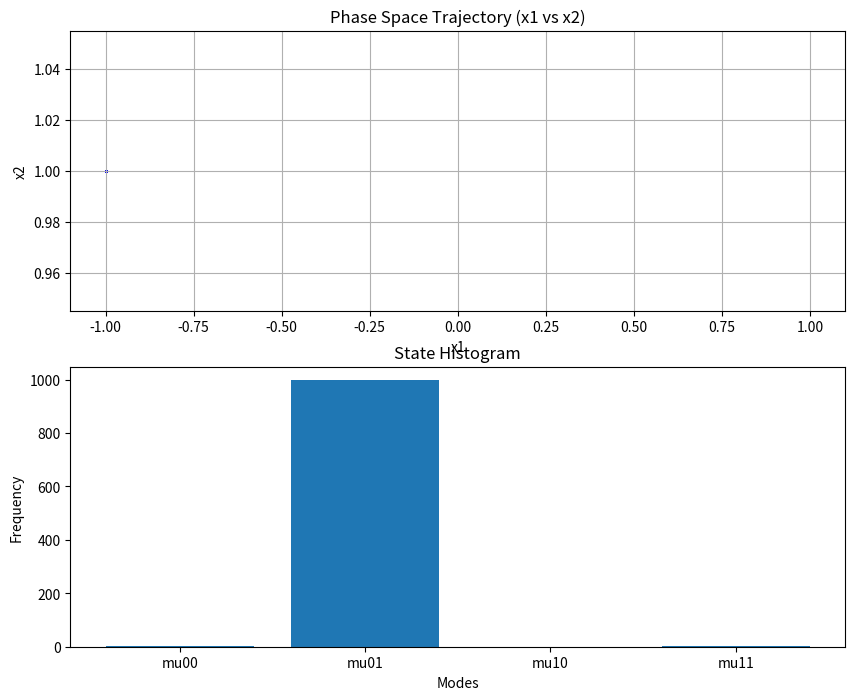
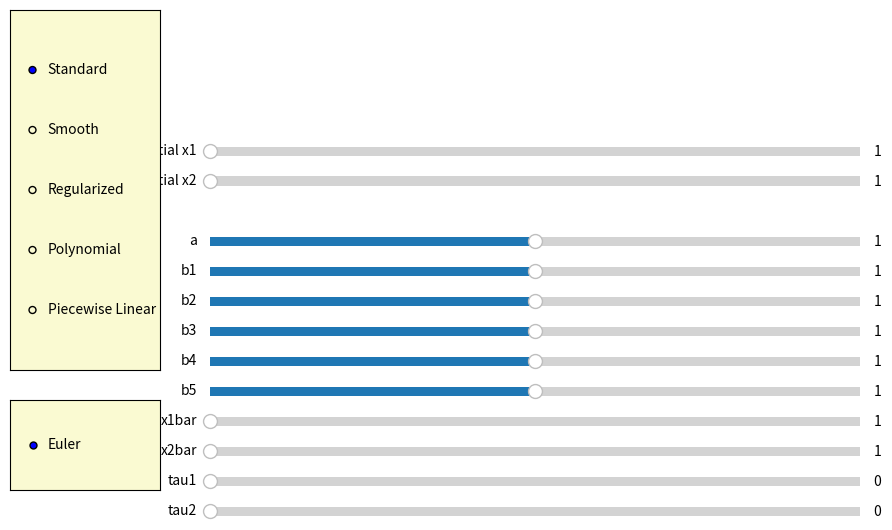
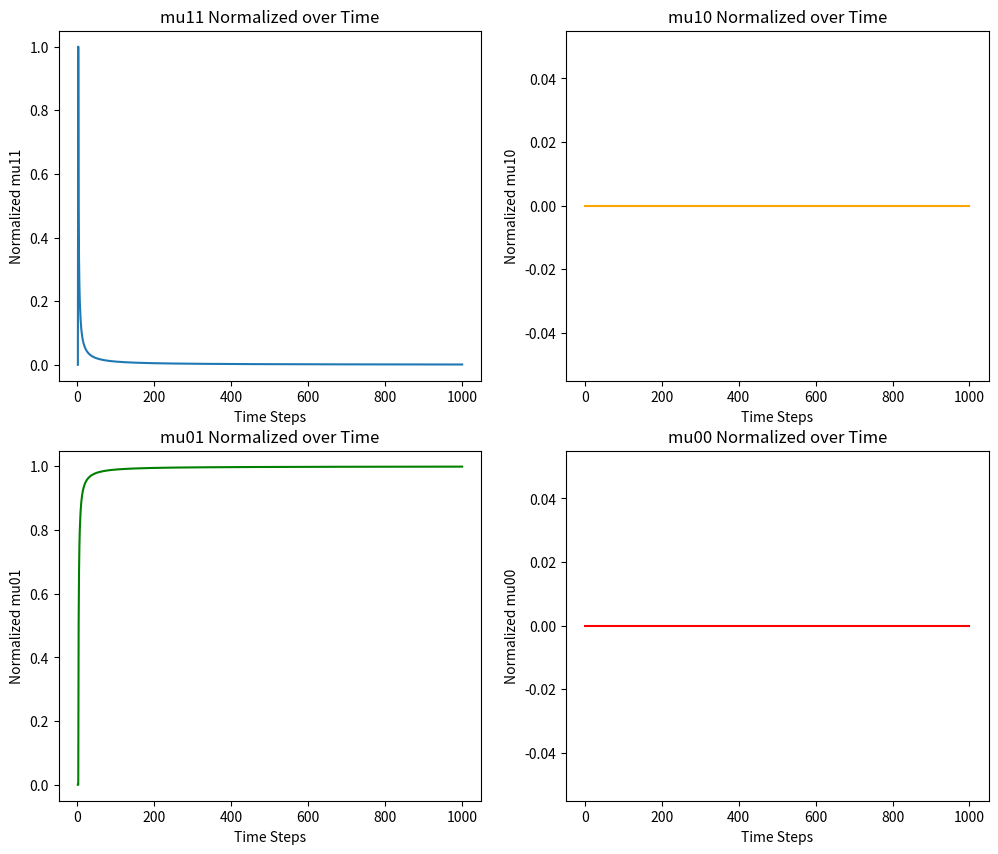
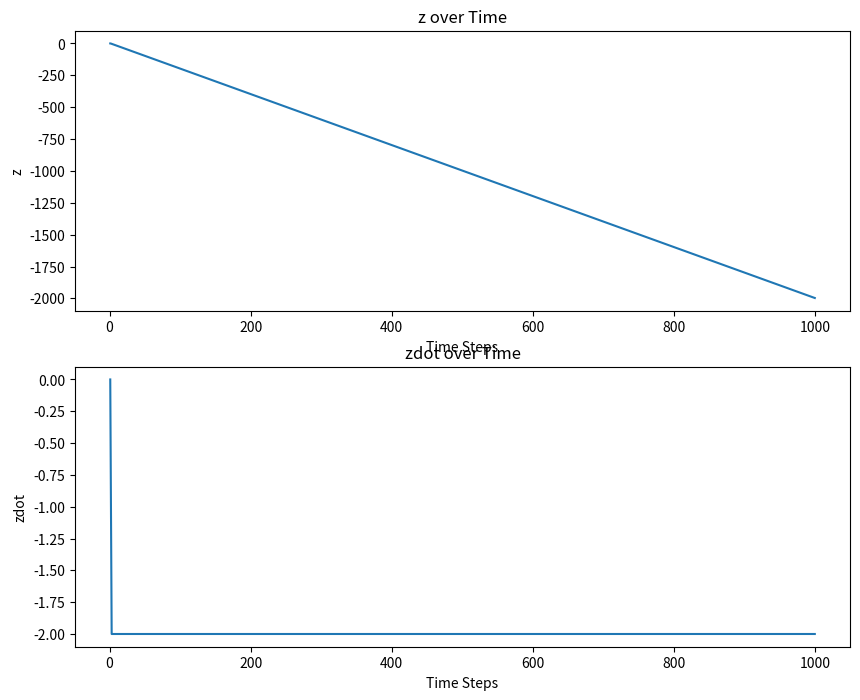

Write Python code to recreate these figures, in order.
import numpy as np
import matplotlib.pyplot as plt
from matplotlib.widgets import Slider, RadioButtons

class DraggablePlot:
    def __init__(self, ax):
        self.ax = ax
        self.press = None
        self.xlim = None
        self.ylim = None
        self.fig = ax.figure
        self.connect()

    def connect(self):
        self.cidpress = self.fig.canvas.mpl_connect('button_press_event', self.on_press)
        self.cidrelease = self.fig.canvas.mpl_connect('button_release_event', self.on_release)
        self.cidmotion = self.fig.canvas.mpl_connect('motion_notify_event', self.on_motion)

    def disconnect(self):
        self.fig.canvas.mpl_disconnect(self.cidpress)
        self.fig.canvas.mpl_disconnect(self.cidrelease)
        self.fig.canvas.mpl_disconnect(self.cidmotion)

    def on_press(self, event):
        if event.inaxes != self.ax:
            return
        self.press = event.xdata, event.ydata
        self.xlim = self.ax.get_xlim()
        self.ylim = self.ax.get_ylim()

    def on_release(self, event):
        self.press = None
        self.ax.figure.canvas.draw_idle()

    def on_motion(self, event):
        if self.press is None or event.inaxes != self.ax:
            return
        xpress, ypress = self.press
        dx = event.xdata - xpress
        dy = event.ydata - ypress
        self.ax.set_xlim(self.xlim[0] - dx, self.xlim[1] - dx)
        self.ax.set_ylim(self.ylim[0] - dy, self.ylim[1] - dy)
        self.ax.figure.canvas.draw_idle()

def zoom_factory(ax, base_scale=2.):
    def zoom_fun(event):
        if event.inaxes != ax:
            return
        cur_xlim = ax.get_xlim()
        cur_ylim = ax.get_ylim()
        xdata = event.xdata 
        ydata = event.ydata   

        if event.button == 'up':
            scale_factor = 1 / base_scale
        elif event.button == 'down':
            scale_factor = base_scale
        else:
            return

        new_width = (cur_xlim[1] - cur_xlim[0]) * scale_factor
        new_height = (cur_ylim[1] - cur_ylim[0]) * scale_factor
        ax.set_xlim([xdata - new_width / 2, xdata + new_width / 2])
        ax.set_ylim([ydata - new_height / 2, ydata + new_height / 2])
        ax.figure.canvas.draw_idle()

    ax.figure.canvas.mpl_connect('scroll_event', zoom_fun)

def update(val):
    heaviside_method = radio_heaviside.value_selected
    integration_method = radio_integration.value_selected

    draggable_plot.disconnect()

    xlim = ax_phase.get_xlim()
    ylim = ax_phase.get_ylim()

    a = slider_a.val
    b1 = slider_b1.val
    b2 = slider_b2.val
    b3 = slider_b3.val
    b4 = slider_b4.val
    b5 = slider_b5.val
    x1bar = slider_x1bar.val
    x2bar = slider_x2bar.val
    tau1 = slider_tau1.val
    tau2 = slider_tau2.val
    initial_x1 = slider_initial_x1.val
    initial_x2 = slider_initial_x2.val

    x1, x2, z, zdot_array, mode_array, zdot_av, norm_mu00_array, norm_mu01_array, norm_mu10_array, norm_mu11_array = run_simulation(
        a, b1, b2, b3, b4, b5, initial_x1, initial_x2, x1bar, x2bar, int(tau1), int(tau2),
        integration_method=integration_method, heaviside_method=heaviside_method
    )

    ax_phase.cla()
    ax_phase.scatter(x1[:tPoints], x2[:tPoints], s=0.1, label='Phase Space x1 vs x2', color='red')
    ax_phase.scatter(x1[tPoints:], x2[tPoints:], s=0.1, label='Phase Space x1 vs x2', color='blue')
    ax_phase.set_xlim(xlim)
    ax_phase.set_ylim(ylim)

    ax_phase.set_xlabel('x1')
    ax_phase.set_ylabel('x2')
    ax_phase.set_title('Phase Space Trajectory (x1 vs x2)')
    ax_phase.grid(True)

    ax_hist.cla()
    ax_hist.hist(mode_array, bins=[-0.5, 0.5, 1.5, 2.5, 3.5], rwidth=0.8, align='mid')
    ax_hist.set_xticks([0, 1, 2, 3])
    ax_hist.set_xticklabels(['mu00', 'mu01', 'mu10', 'mu11'])
    ax_hist.set_title('State Histogram')
    ax_hist.set_xlabel('Modes')
    ax_hist.set_ylabel('Frequency')

    n = len(norm_mu11_array)  
    timestep_array = np.arange(1, n + 1)

    ax_mu11.cla()
    ax_mu11.plot(timestep_array, norm_mu11_array, label='mu11')
    ax_mu11.set_title('mu11 Normalized over Time')
    ax_mu11.set_xlabel('Time Steps')
    ax_mu11.set_ylabel('Normalized mu11')

    ax_mu10.cla()
    ax_mu10.plot(timestep_array, norm_mu10_array, label='mu10', color='orange')
    ax_mu10.set_title('mu10 Normalized over Time')
    ax_mu10.set_xlabel('Time Steps')
    ax_mu10.set_ylabel('Normalized mu10')

    ax_mu01.cla()
    ax_mu01.plot(timestep_array, norm_mu01_array, label='mu01', color='green')
    ax_mu01.set_title('mu01 Normalized over Time')
    ax_mu01.set_xlabel('Time Steps')
    ax_mu01.set_ylabel('Normalized mu01')

    ax_mu00.cla()
    ax_mu00.plot(timestep_array, norm_mu00_array, label='mu00', color='red')
    ax_mu00.set_title('mu00 Normalized over Time')
    ax_mu00.set_xlabel('Time Steps')
    ax_mu00.set_ylabel('Normalized mu00')

    ax_z.cla()
    ax_z.plot(timestep_array, z, label='z over time')
    ax_z.set_title('z over Time')
    ax_z.set_xlabel('Time Steps')
    ax_z.set_ylabel('z')

    ax_zdot.cla()
    ax_zdot.plot(timestep_array, zdot_array, label='zdot over time')
    ax_zdot.set_title('zdot over Time')
    ax_zdot.set_xlabel('Time Steps')
    ax_zdot.set_ylabel('zdot')

    zdot_av_text.set_text(f'zdot_av11 = {zdot_av:.2f}')

    draggable_plot.connect()

    fig1.canvas.draw_idle()
    fig3.canvas.draw_idle()
    fig4.canvas.draw_idle()

def run_simulation(a, b1, b2, b3, b4, b5, initial_x1, initial_x2, x1bar, x2bar, tau1, tau2,
                   integration_method='Euler', heaviside_method='Standard', T=1000.0, epsilon=1.0):
    N = int(T / epsilon)
    x1 = np.zeros(N)
    x2 = np.zeros(N)
    norm_mu00_array = np.zeros(N)
    norm_mu01_array = np.zeros(N)
    norm_mu10_array = np.zeros(N)
    norm_mu11_array = np.zeros(N)
    z = np.zeros(N)
    zdot_array = np.zeros(N)
    mode_array = np.zeros(N, dtype=int)  

    x1[0] = initial_x1
    x2[0] = initial_x2
    z[0] = 0
    zdot_array[0] = 0

    delay_buffer_size1 = max(tau1 + 1, 1)
    delay_buffer_size2 = max(tau2 + 1, 1)
    delay_buffer1 = np.zeros(delay_buffer_size1)
    delay_buffer2 = np.zeros(delay_buffer_size2)
    delay_buffer1[0] = x1[0]
    delay_buffer2[0] = x2[0]

    time_mu00 = 0.0
    time_mu01 = 0.0
    time_mu10 = 0.0
    time_mu11 = 0.0

    H_function = get_heaviside_function(heaviside_method)

    for n in range(1, N):
        idx_delay1 = (n - tau1) % delay_buffer_size1
        idx_delay2 = (n - tau2) % delay_buffer_size2

        H1_delayed = H_function(delay_buffer1[idx_delay1] - x1bar)
        H2_delayed = H_function(delay_buffer2[idx_delay2] - x2bar)

        if integration_method == 'Euler':
            x1_dot = a - b1 * H1_delayed - b2 * H2_delayed - b3 * H1_delayed * H2_delayed
            x2_dot = a - b4 * H2_delayed
            x1[n] = x1[n - 1] + epsilon * x1_dot
            x2[n] = x2[n - 1] + epsilon * x2_dot
            z_dot = -2 * a + (b5 * H1_delayed * H2_delayed)
            z[n] = z[n - 1] + epsilon * z_dot
            zdot_array[n] = z_dot
        else:
            raise NotImplementedError(f"Integration method '{integration_method}' is not implemented.")

        delay_buffer1[n % delay_buffer_size1] = x1[n]
        delay_buffer2[n % delay_buffer_size2] = x2[n]

        if H1_delayed == 0.0 and H2_delayed == 0.0:
            time_mu00 += epsilon
            mode_array[n] = 0
        elif H1_delayed == 0.0 and H2_delayed == 1.0:
            time_mu01 += epsilon
            mode_array[n] = 1
        elif H1_delayed == 1.0 and H2_delayed == 0.0:
            time_mu10 += epsilon
            mode_array[n] = 2
        elif H1_delayed == 1.0 and H2_delayed == 1.0:
            time_mu11 += epsilon
            mode_array[n] = 3

        total_time = time_mu00 + time_mu01 + time_mu10 + time_mu11
        if total_time > 0:
            norm_mu00_array[n] = time_mu00 / total_time
            norm_mu01_array[n] = time_mu01 / total_time
            norm_mu10_array[n] = time_mu10 / total_time
            norm_mu11_array[n] = time_mu11 / total_time
        else:
            norm_mu00_array[n] = 0
            norm_mu01_array[n] = 0
            norm_mu10_array[n] = 0
            norm_mu11_array[n] = 0

    zdot_av = -2 * a + (b5 * norm_mu11_array[-1])
    return x1, x2, z, zdot_array, mode_array, zdot_av, norm_mu00_array, norm_mu01_array, norm_mu10_array, norm_mu11_array

def get_heaviside_function(method_name):
    if method_name == 'Standard':
        return standard_heaviside
    elif method_name == 'Smooth':
        return lambda x: smooth_heaviside(x, k=10)
    elif method_name == 'Regularized':
        return lambda x: regularized_heaviside(x, k=10)
    elif method_name == 'Polynomial':
        return lambda x: polynomial_heaviside(x, delta=0.1)
    elif method_name == 'Piecewise Linear':
        return lambda x: piecewise_linear_heaviside(x, delta=0.1)
    else:
        raise ValueError(f"Unknown Heaviside method: {method_name}")

def standard_heaviside(x):
    return 1.0 if x >= 0 else 0.0

def smooth_heaviside(x, k=10):
    return 1.0 / (1.0 + np.exp(-k * x))

def regularized_heaviside(x, k=10):
    return 0.5 * (1.0 + np.tanh(k * x))

def polynomial_heaviside(x, delta=0.1):
    if x < -delta:
        return 0.0
    elif x > delta:
        return 1.0
    else:
        return 0.5 + (x / (2 * delta)) + (1.0 / (2.0 * np.pi)) * np.sin(np.pi * x / delta)

def piecewise_linear_heaviside(x, delta=0.1):
    if x < -delta:
        return 0.0
    elif x > delta:
        return 1.0
    else:
        return (x + delta) / (2.0 * delta)

fig1, (ax_phase, ax_hist) = plt.subplots(2, 1, figsize=(10, 8))  
fig2 = plt.figure(figsize=(10, 6))  
fig3, ((ax_mu11, ax_mu10), (ax_mu01, ax_mu00)) = plt.subplots(2, 2, figsize=(12, 10)) 
fig4, (ax_z, ax_zdot) = plt.subplots(2, 1, figsize=(10, 8))
fig2.subplots_adjust(left=0.25, right=0.95)  

zdot_av_text = fig1.text(0.1, 0.9, '', transform=fig1.transFigure, fontsize=12)

a_init = 1
b1_init = 1
b2_init = 1
b3_init = 1
b4_init = 1
b5_init = 1
initial_x1 = 1
initial_x2 = 1
x1bar_init = 1
x2bar_init = 1
tau1_init = 0
tau2_init = 0

x1, x2, z, zdot_array, mode_array, zdot_av, norm_mu00_array, norm_mu01_array, norm_mu10_array, norm_mu11_array = run_simulation(
    a_init, b1_init, b2_init, b3_init, b4_init, b5_init, initial_x1, initial_x2, x1bar_init, x2bar_init, tau1_init, tau2_init,
    integration_method='Euler', heaviside_method='Standard'
)
tPoints = 200
ax_phase.scatter(x1[:tPoints], x2[:tPoints], s=0.1, label='Phase Space x1 vs x2', color='red')
ax_phase.scatter(x1[tPoints:], x2[tPoints:], s=0.1, label='Phase Space x1 vs x2', color='blue')
ax_phase.set_xlabel('x1')
ax_phase.set_ylabel('x2')
ax_phase.set_title('Phase Space Trajectory (x1 vs x2)')
ax_phase.grid(True)

n = len(norm_mu11_array)  
timestep_array = np.arange(1, n + 1)

ax_mu11.plot(timestep_array, norm_mu11_array, label='mu11')
ax_mu11.set_title('mu11 Normalized over Time')
ax_mu11.set_xlabel('Time Steps')
ax_mu11.set_ylabel('Normalized mu11')

ax_mu10.plot(timestep_array, norm_mu10_array, label='mu10', color='orange')
ax_mu10.set_title('mu10 Normalized over Time')
ax_mu10.set_xlabel('Time Steps')
ax_mu10.set_ylabel('Normalized mu10')

ax_mu01.plot(timestep_array, norm_mu01_array, label='mu01', color='green')
ax_mu01.set_title('mu01 Normalized over Time')
ax_mu01.set_xlabel('Time Steps')
ax_mu01.set_ylabel('Normalized mu01')

ax_mu00.plot(timestep_array, norm_mu00_array, label='mu00', color='red')
ax_mu00.set_title('mu00 Normalized over Time')
ax_mu00.set_xlabel('Time Steps')
ax_mu00.set_ylabel('Normalized mu00')

ax_hist.hist(mode_array, bins=[-0.5, 0.5, 1.5, 2.5, 3.5], rwidth=0.8, align='mid')
ax_hist.set_xticks([0, 1, 2, 3])
ax_hist.set_xticklabels(['mu00', 'mu01', 'mu10', 'mu11'])
ax_hist.set_title('State Histogram')
ax_hist.set_xlabel('Modes')
ax_hist.set_ylabel('Frequency')

ax_z.plot(timestep_array, z, label='z over time')
ax_z.set_title('z over Time')
ax_z.set_xlabel('Time Steps')
ax_z.set_ylabel('z')

ax_zdot.plot(timestep_array, zdot_array, label='zdot over time')
ax_zdot.set_title('zdot over Time')
ax_zdot.set_xlabel('Time Steps')
ax_zdot.set_ylabel('zdot')

ax_a = fig2.add_axes([0.25, 0.45, 0.65, 0.03], facecolor='lightgoldenrodyellow')
ax_b1 = fig2.add_axes([0.25, 0.40, 0.65, 0.03], facecolor='lightgoldenrodyellow')
ax_b2 = fig2.add_axes([0.25, 0.35, 0.65, 0.03], facecolor='lightgoldenrodyellow')
ax_b3 = fig2.add_axes([0.25, 0.30, 0.65, 0.03], facecolor='lightgoldenrodyellow')
ax_b4 = fig2.add_axes([0.25, 0.25, 0.65, 0.03], facecolor='lightgoldenrodyellow')
ax_b5 = fig2.add_axes([0.25, 0.20, 0.65, 0.03], facecolor='lightgoldenrodyellow')
ax_x1bar = fig2.add_axes([0.25, 0.15, 0.65, 0.03], facecolor='lightgoldenrodyellow')
ax_x2bar = fig2.add_axes([0.25, 0.10, 0.65, 0.03], facecolor='lightgoldenrodyellow')
ax_tau1 = fig2.add_axes([0.25, 0.05, 0.65, 0.03], facecolor='lightgoldenrodyellow')
ax_tau2 = fig2.add_axes([0.25, 0, 0.65, 0.03], facecolor='lightgoldenrodyellow')
ax_initial_x1 = fig2.add_axes([0.25, 0.60, 0.65, 0.03], facecolor='lightgoldenrodyellow')
ax_initial_x2 = fig2.add_axes([0.25, 0.55, 0.65, 0.03], facecolor='lightgoldenrodyellow')

slider_a = Slider(ax_a, 'a', -2000, 2000.0, valinit=a_init)
slider_b1 = Slider(ax_b1, 'b1', -2000, 2000.0, valinit=b1_init)
slider_b2 = Slider(ax_b2, 'b2', -2000, 2000.0, valinit=b2_init)
slider_b3 = Slider(ax_b3, 'b3', -2000, 2000.0, valinit=b3_init)
slider_b4 = Slider(ax_b4, 'b4', -2000, 2000.0, valinit=b4_init)
slider_b5 = Slider(ax_b5, 'b5', -2000, 2000.0, valinit=b5_init)
slider_x1bar = Slider(ax_x1bar, 'x1bar', 1, 2000, valinit=x1bar_init)
slider_x2bar = Slider(ax_x2bar, 'x2bar', 1, 2000, valinit=x2bar_init)
slider_tau1 = Slider(ax_tau1, 'tau1', 0, 50, valinit=tau1_init)
slider_tau2 = Slider(ax_tau2, 'tau2', 0, 50, valinit=tau2_init)
slider_initial_x1 = Slider(ax_initial_x1, 'initial x1', 1, 2000, valinit=initial_x1)
slider_initial_x2 = Slider(ax_initial_x2, 'initial x2', 1, 2000, valinit=initial_x2)

slider_a.on_changed(update)
slider_b1.on_changed(update)
slider_b2.on_changed(update)
slider_b3.on_changed(update)
slider_b4.on_changed(update)
slider_b5.on_changed(update)
slider_x1bar.on_changed(update)
slider_x2bar.on_changed(update)
slider_tau1.on_changed(update)
slider_tau2.on_changed(update)
slider_initial_x1.on_changed(update)
slider_initial_x2.on_changed(update)

ax_heaviside = fig2.add_axes([0.05, 0.25, 0.15, 0.6], facecolor='lightgoldenrodyellow')
ax_integration = fig2.add_axes([0.05, 0.05, 0.15, 0.15], facecolor='lightgoldenrodyellow')

heaviside_methods = ('Standard', 'Smooth', 'Regularized', 'Polynomial', 'Piecewise Linear')
radio_heaviside = RadioButtons(ax_heaviside, heaviside_methods)

integration_methods = ('Euler',)  # Only Euler implemented
radio_integration = RadioButtons(ax_integration, integration_methods)

radio_heaviside.on_clicked(update)
radio_integration.on_clicked(update)

zoom_factory(ax_phase)
draggable_plot = DraggablePlot(ax_phase)
plt.show()
